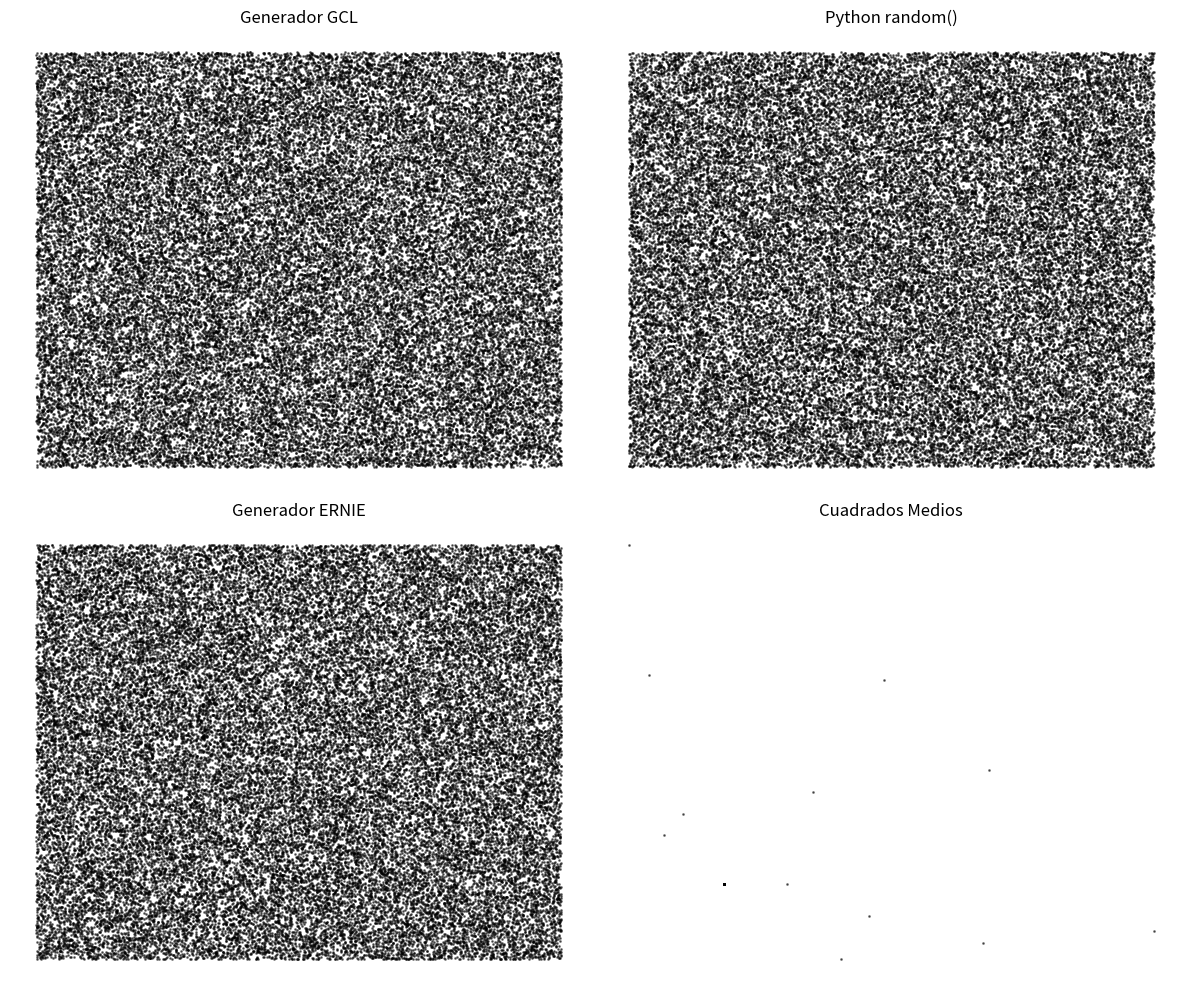

The script that saved this image:
import random
import numpy as np
import math
import pandas as pd
import matplotlib.pyplot as plt

# --- 1. GENERADORES PSEUDOALEATORIOS ---

# Generador Congruencial Lineal (GCL)
def gcl(semilla, a, c, m, n):
    x = semilla
    return [((x := (a * x + c) % m) / m) for _ in range(n)]

# Método de los Cuadrados Medios
def cuadrados_medios(semilla, n):
    x = semilla
    res = []
    for _ in range(n):
        s = str(x**2).zfill(8)
        x = int(s[2:6])  # Toma los 4 dígitos centrales
        res.append(x / 9999) # Normaliza entre 0 y 1
    return res

# Generador ERNIE (aleatorio desde la fuente del sistema)
def ernie_generator(n):
    sr = random.SystemRandom()
    return [sr.random() for _ in range(n)]

# --- 2. TESTS ESTADÍSTICOS ---

# Test de Chi-Cuadrado (Uniformidad)
def test_chi_cuadrado(datos, k=10):
    frec_obs, _ = np.histogram(datos, bins=k, range=(0, 1))
    frec_esp = len(datos) / k
    chi2 = sum((o - frec_esp)**2 / frec_esp for o in frec_obs)
    return round(chi2, 3)

# Test de Rachas (Independencia)
def test_rachas(datos):
    rachas = 1
    for i in range(1, len(datos)):
        # Compara si la tendencia (sube/baja) cambió
        if (datos[i] > datos[i-1]) != (datos[i-1] > datos[i-2] if i > 1 else True):
            rachas += 1
    n = len(datos)
    esperado = (2 * n - 1) / 3
    varianza = (16 * n - 29) / 90
    z = (rachas - esperado) / math.sqrt(varianza)
    return round(abs(z), 3)

# Test de Medias (Z-score)
def test_medias(datos):
    media = np.mean(datos)
    z = (media - 0.5) * math.sqrt(12 * len(datos))
    return round(abs(z), 3)

# Test de Varianza (Chi-Cuadrado)
def test_varianza(datos):
    var = np.var(datos, ddof=1)
    n = len(datos)
    chi2 = ((n - 1) * var) / (1/12)
    return round(chi2, 3)

# --- 3. EJECUCIÓN Y COMPARACIÓN ---

n = 50000 # Cantidad de números a generar

# Generar secuencias
nums_gcl = gcl(12345, 1103515245, 12345, 2**31, n)
nums_cm = cuadrados_medios(5432, n)
nums_py = [random.random() for _ in range(n)]
nums_ernie = ernie_generator(n)

# Armar tabla de resultados
resultados = {
    "Generador": ["GCL", "Cuadrados Medios", "Python (Mersenne)", "ERNIE"],
    "Tipo de Generador": ["Pseudoaleatorio", "Pseudoaleatorio", "Pseudoaleatorio", "Aleatorio"],
    "Chi2 (Uniformidad)": [test_chi_cuadrado(nums_gcl), test_chi_cuadrado(nums_cm), test_chi_cuadrado(nums_py), test_chi_cuadrado(nums_ernie)],
    "Rachas (Z)": [test_rachas(nums_gcl), test_rachas(nums_cm), test_rachas(nums_py), test_rachas(nums_ernie)],
    "Medias (Z)": [test_medias(nums_gcl), test_medias(nums_cm), test_medias(nums_py), test_medias(nums_ernie)],
    "Varianza (Chi2)": [test_varianza(nums_gcl), test_varianza(nums_cm), test_varianza(nums_py), test_varianza(nums_ernie)]
}

df = pd.DataFrame(resultados)

print("\n--- RESULTADOS DE LOS TESTS ---")
print(df.to_string(index=False))
print("-------------------------------\n")

# --- 4. GRÁFICOS COMPARATIVOS ---

fig, axes = plt.subplots(2, 2, figsize=(12, 10))
ax1, ax2, ax3, ax4 = axes.flatten()

# Gráfico para GCL
ax1.scatter(nums_gcl[:-1], nums_gcl[1:], s=1, color='black', alpha=0.5)
ax1.set_title('Generador GCL')
ax1.axis('off')

# Gráfico para Python (Mersenne Twister)
ax2.scatter(nums_py[:-1], nums_py[1:], s=1, color='black', alpha=0.5)
ax2.set_title('Python random()')
ax2.axis('off')

# Gráfico para ERNIE
ax3.scatter(nums_ernie[:-1], nums_ernie[1:], s=1, color='black', alpha=0.5)
ax3.set_title('Generador ERNIE')
ax3.axis('off')

# Gráfico para Cuadrados Medios
ax4.scatter(nums_cm[:-1], nums_cm[1:], s=1, color='black', alpha=0.5)
ax4.set_title('Cuadrados Medios')
ax4.axis('off')

plt.tight_layout()
plt.show()
